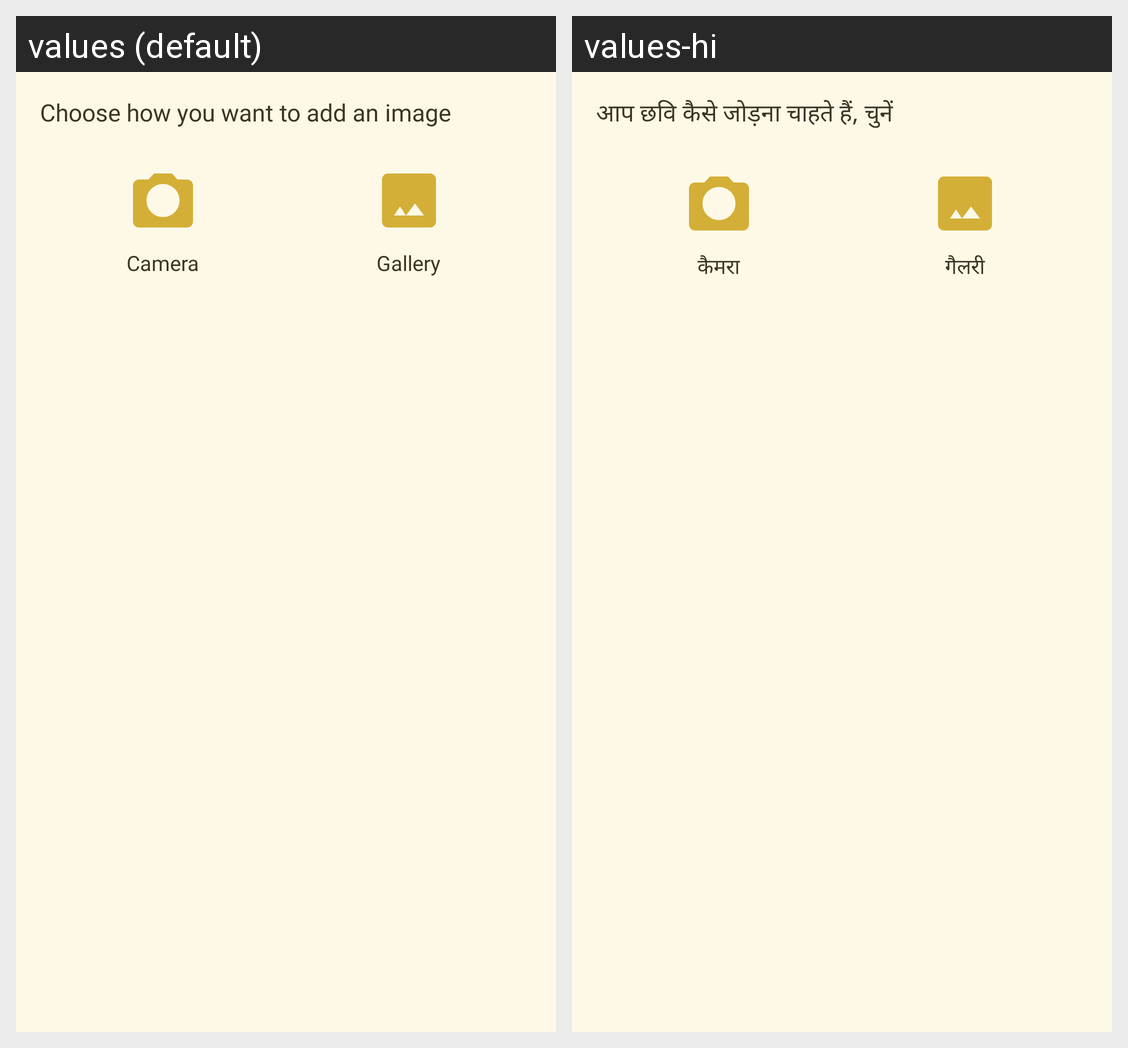

Here is an Android app screen in its default locale and in the app's own translations. Write out the translated-string differences for the strings that appear on this screen.
Android screen res/layout/dialog_image_source_selection.xml rendered under 2 locales, left to right: values (default), values-hi. Device: Nexus 5 (rendered at 1080×1920; each locale shown at half size, 540×960, under a caption strip naming it); theme Theme.SwarnaKhataBook.
Strings drawn on this screen, with the default value and each locale's value (text and hints the layout hard-codes, and strings that could not be matched under every locale, appear in the picture but are not listed):

choose_image_source
  values: Choose how you want to add an image
  values-hi: आप छवि कैसे जोड़ना चाहते हैं, चुनें

camera
  values: Camera
  values-hi: कैमरा

gallery
  values: Gallery
  values-hi: गैलरी
